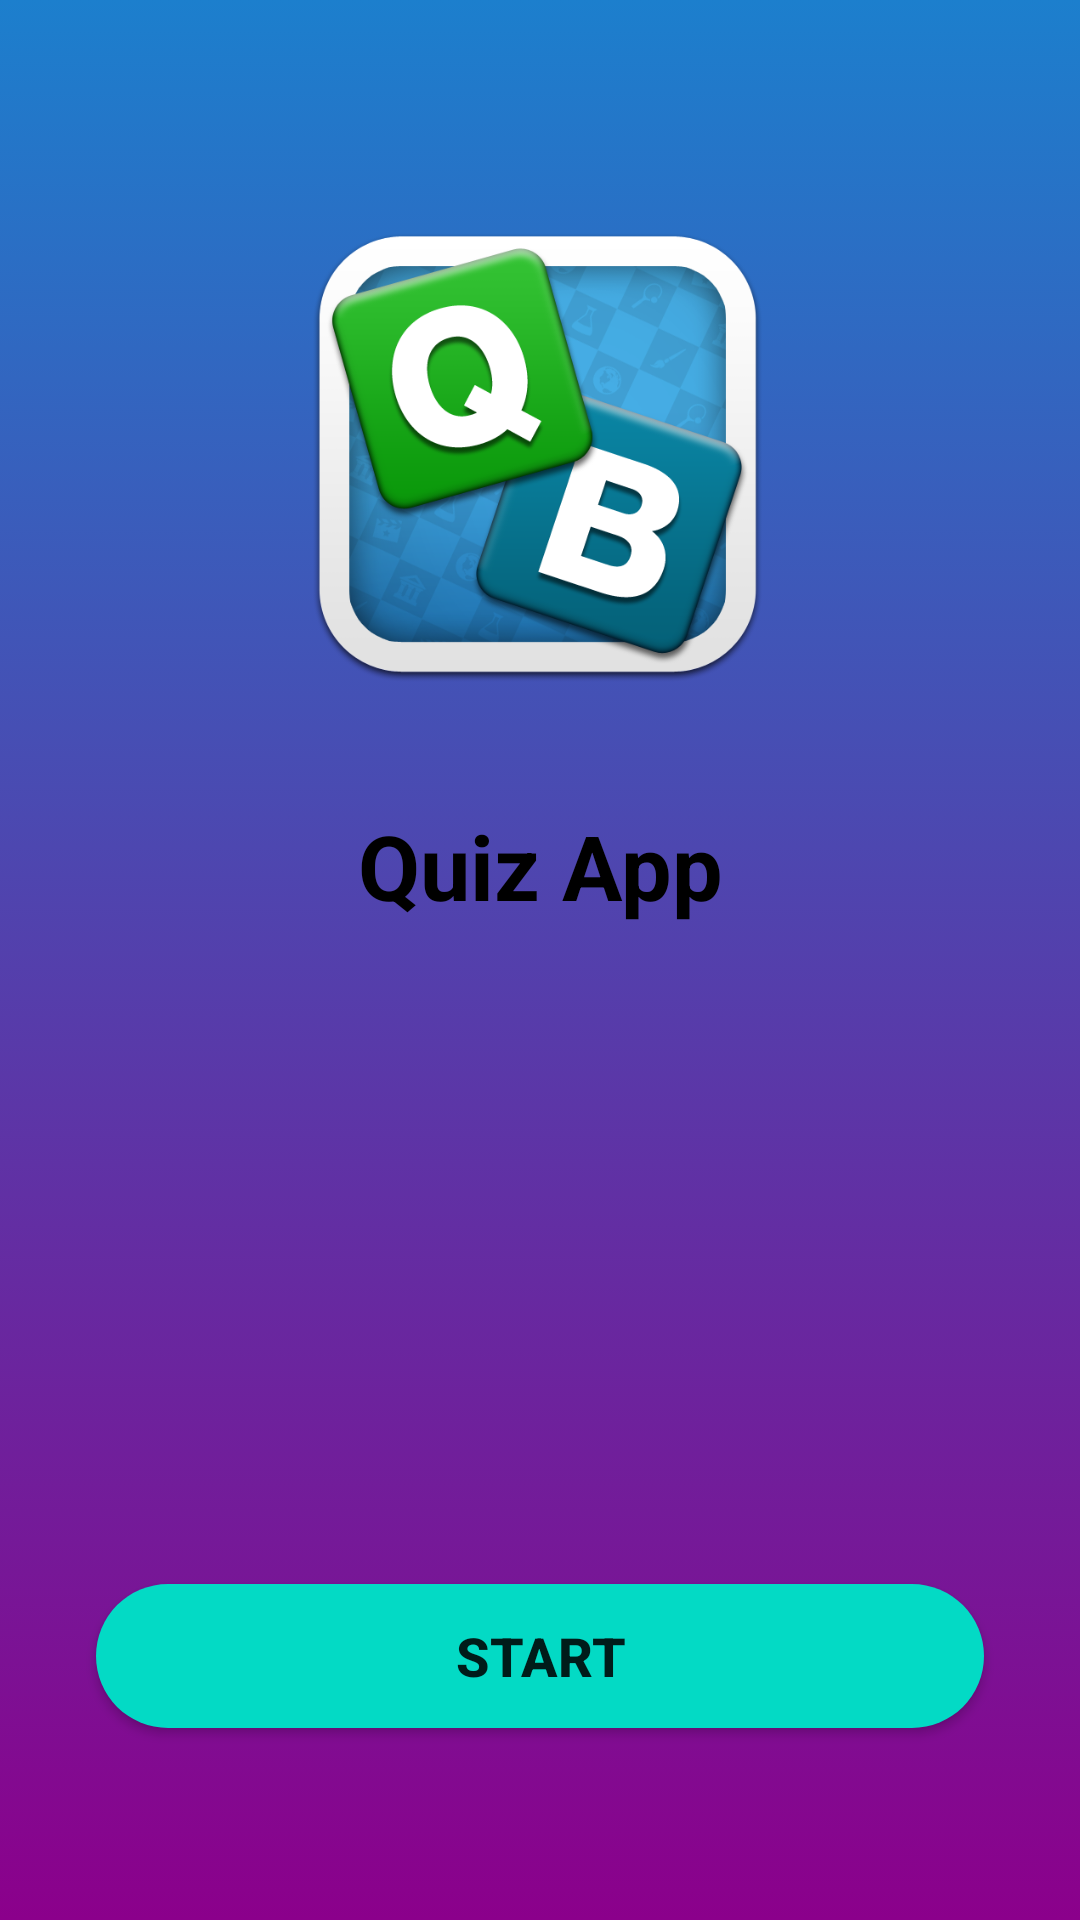

Here is an Android app screen rendered from its layout file. Give the layout XML and the strings, colors and styles it references.
<!-- AndroidManifest.xml: application theme Theme.LtAndroid -->
<!-- res/layout/activity_main.xml -->
<?xml version="1.0" encoding="utf-8"?>
<androidx.constraintlayout.widget.ConstraintLayout xmlns:android="http://schemas.android.com/apk/res/android"
    xmlns:app="http://schemas.android.com/apk/res-auto"
    xmlns:tools="http://schemas.android.com/tools"
    android:layout_width="match_parent"
    android:layout_height="match_parent"
    android:background="@drawable/main_background"
    tools:context=".MainActivity">

    <ImageView
        android:id="@+id/imageView2"
        android:layout_width="170dp"
        android:layout_height="170dp"
        android:layout_marginBottom="16dp"
        app:layout_constraintBottom_toBottomOf="parent"
        app:layout_constraintEnd_toEndOf="parent"
        app:layout_constraintHorizontal_bias="0.497"
        app:layout_constraintStart_toStartOf="parent"
        app:layout_constraintTop_toTopOf="parent"
        app:layout_constraintVertical_bias="0.146"
        app:srcCompat="@drawable/quiz" />

    <TextView
        android:id="@+id/mainTitle"
        android:layout_width="match_parent"
        android:layout_height="wrap_content"
        android:layout_marginTop="32dp"
        android:text="Quiz App"
        android:gravity="center"
        android:textSize="30sp"
        android:textStyle="bold"
        android:textColor="@color/black"
        app:layout_constraintEnd_toEndOf="parent"
        app:layout_constraintStart_toStartOf="parent"
        app:layout_constraintTop_toBottomOf="@+id/imageView2" />

    <Button
        android:id="@+id/mainStartBtn"
        android:layout_width="match_parent"
        android:layout_height="wrap_content"
        android:layout_marginStart="32dp"
        android:layout_marginEnd="32dp"
        android:layout_marginBottom="64dp"
        android:text="Start"
        android:background="@drawable/round_corner"
        android:textSize="18sp"
        android:textStyle="bold"
        app:layout_constraintBottom_toBottomOf="parent"
        app:layout_constraintEnd_toEndOf="parent"
        app:layout_constraintStart_toStartOf="parent" />

</androidx.constraintlayout.widget.ConstraintLayout>
<!-- resources referenced by this layout -->
<resources>
  <color name="black">#FF000000</color>
  <!-- drawable main_background (drawable) -->
  <?xml version="1.0" encoding="utf-8"?>
  <selector xmlns:android="http://schemas.android.com/apk/res/android">
  
      <item>
          <shape>
              <gradient
                  android:startColor="@color/darkmagenta"
                  android:endColor="@color/occean"
                  android:angle="90"
                  />
          </shape>
      </item>
  </selector>
  <!-- drawable quiz: png bitmap (drawable, 121562 bytes) -->
  <!-- drawable round_corner (drawable) -->
  <?xml version="1.0" encoding="utf-8"?>
  <shape android:shape="rectangle" xmlns:android="http://schemas.android.com/apk/res/android">
  
      <corners android:radius="300dp"></corners>
      <solid android:color="@color/teal_200"></solid>
  
  </shape>
  <style name="Theme.LtAndroid" parent="Theme.MaterialComponents.DayNight.DarkActionBar">
          
          <item name="colorPrimary">@color/purple_500</item>
          <item name="colorPrimaryVariant">@color/purple_700</item>
          <item name="colorOnPrimary">@color/white</item>
          
          <item name="colorSecondary">@color/teal_200</item>
          <item name="colorSecondaryVariant">@color/teal_700</item>
          <item name="colorOnSecondary">@color/black</item>
          
          <item name="android:statusBarColor" tools:targetApi="l">?attr/colorPrimaryVariant</item>
          
      </style>
  <color name="darkmagenta">#8B008B</color>
  <color name="occean">#1C7FCD</color>
  <color name="teal_200">#FF03DAC5</color>
  <color name="purple_500">#FF6200EE</color>
  <color name="purple_700">#FF3700B3</color>
  <color name="white">#FFFFFFFF</color>
  <color name="teal_700">#FF018786</color>
</resources>
